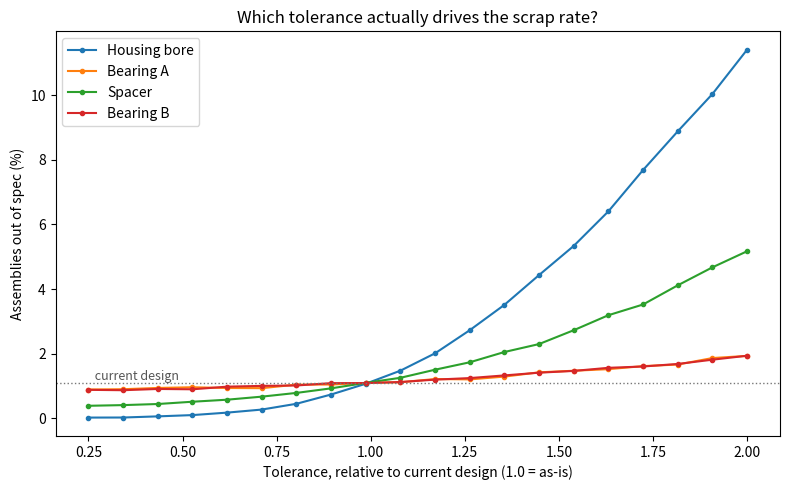

Source code (Python):
import numpy as np
import matplotlib.pyplot as plt

# ---------- Same assembly as stackup.py ----------

BORE_NOMINAL = 44.20
BASE_BORE_TOL = 0.15

parts = [
    ("Bearing A", 12.00, 0.05),
    ("Spacer",    20.00, 0.10),
    ("Bearing B", 12.00, 0.05),
]

GAP_MIN = 0.05
GAP_MAX = 0.40

TRIALS = 200000   # more trials than before, so the curves come out smooth


def fail_rate(bore_tol, part_tols):
    """Simulate TRIALS assemblies and return the percent that fall out of spec."""
    bore = np.random.normal(BORE_NOMINAL, bore_tol / 3, TRIALS)

    stack = np.zeros(TRIALS)
    for (name, nominal, _), tol in zip(parts, part_tols):
        stack += np.random.normal(nominal, tol / 3, TRIALS)

    gap = bore - stack
    return 100 * np.mean((gap < GAP_MIN) | (gap > GAP_MAX))


# ---------- Baseline ----------

base_part_tols = [p[2] for p in parts]
names = ["Housing bore"] + [p[0] for p in parts]
base_tols = [BASE_BORE_TOL] + base_part_tols

baseline = fail_rate(BASE_BORE_TOL, base_part_tols)
print(f"Baseline failure rate: {baseline:.2f} %\n")

# ---------- Sweep each tolerance one at a time ----------

# Scale factor: 0.25 = four times tighter, 2.0 = twice as loose.
# Every line passes through 1.0, so they're directly comparable.
scale_range = np.linspace(0.25, 2.0, 20)

plt.figure(figsize=(8, 5))

for i, name in enumerate(names):
    rates = []
    for s in scale_range:
        t = base_tols[i] * s
        bore_tol = BASE_BORE_TOL
        part_tols = list(base_part_tols)

        if i == 0:
            bore_tol = t          # sweeping the bore
        else:
            part_tols[i - 1] = t  # sweeping one of the parts

        rates.append(fail_rate(bore_tol, part_tols))

    plt.plot(scale_range, rates, marker="o", markersize=3, label=name)

    # What happens if we halve this one tolerance?
    halved = base_tols[i] / 2
    bore_tol = BASE_BORE_TOL
    part_tols = list(base_part_tols)
    if i == 0:
        bore_tol = halved
    else:
        part_tols[i - 1] = halved

    print(f"{name:14s} {base_tols[i]:.3f} -> {halved:.3f} mm "
          f"gives {fail_rate(bore_tol, part_tols):.2f} % "
          f"(from {baseline:.2f} %)")

plt.axhline(baseline, color="#777777", linestyle=":", linewidth=1)
plt.text(0.26, baseline, " current design", color="#555555",
         fontsize=9, va="bottom")

plt.xlabel("Tolerance, relative to current design (1.0 = as-is)")
plt.ylabel("Assemblies out of spec (%)")
plt.title("Which tolerance actually drives the scrap rate?")
plt.legend()
plt.tight_layout()
plt.savefig("tolerance_sweep.png", dpi=150)
plt.show()
